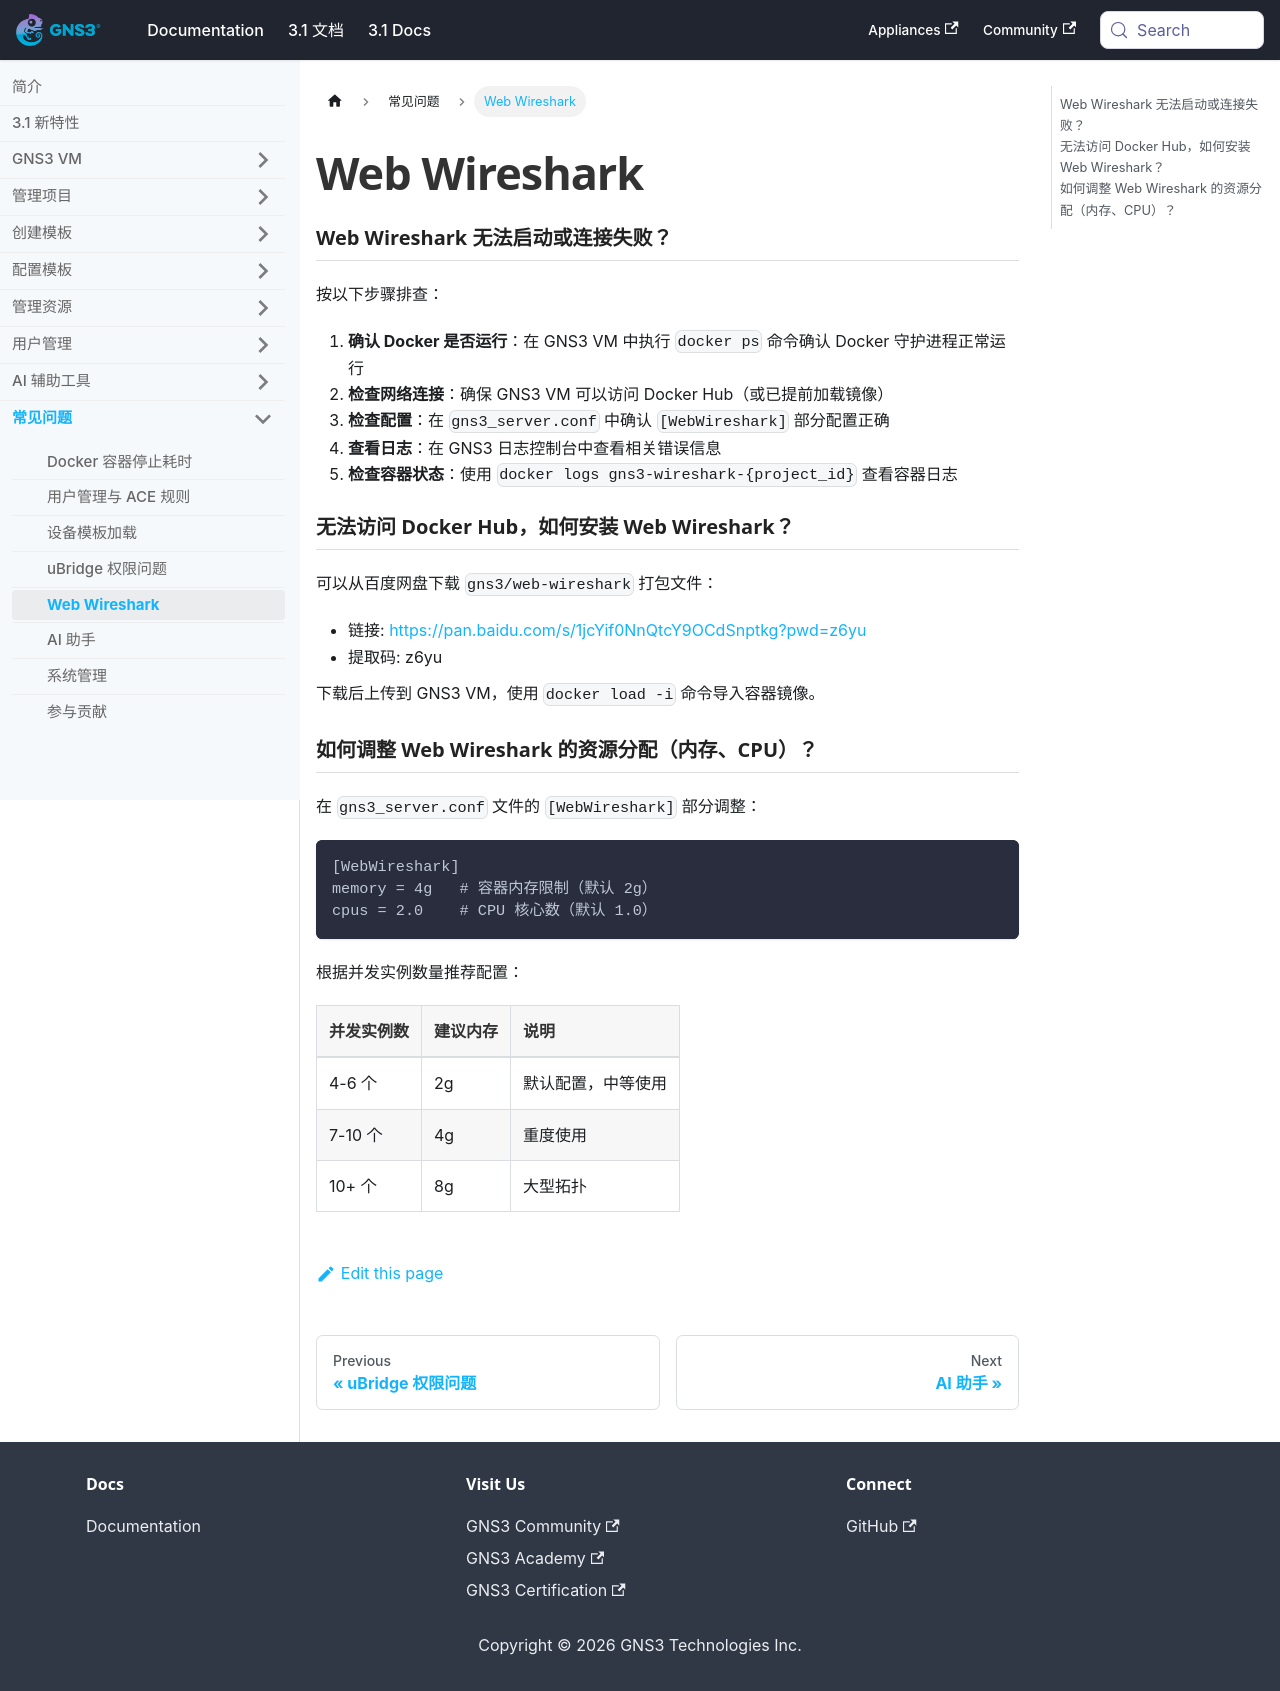

repository: mother/gns3-docs · page: docs-3.1-cn/faq/web-wireshark.html · generator: docusaurus

---
title: Web Wireshark
功能标签: [参考]
难度: 入门
预计阅读时间: 5 分钟
---

# Web Wireshark

### Web Wireshark 无法启动或连接失败？

按以下步骤排查：

1. **确认 Docker 是否运行**：在 GNS3 VM 中执行 `docker ps` 命令确认 Docker 守护进程正常运行
2. **检查网络连接**：确保 GNS3 VM 可以访问 Docker Hub（或已提前加载镜像）
3. **检查配置**：在 `gns3_server.conf` 中确认 `[WebWireshark]` 部分配置正确
4. **查看日志**：在 GNS3 日志控制台中查看相关错误信息
5. **检查容器状态**：使用 `docker logs gns3-wireshark-{project_id}` 查看容器日志

### 无法访问 Docker Hub，如何安装 Web Wireshark？

可以从百度网盘下载 `gns3/web-wireshark` 打包文件：

- 链接: https://pan.baidu.com/s/1jcYif0NnQtcY9OCdSnptkg?pwd=z6yu
- 提取码: z6yu

下载后上传到 GNS3 VM，使用 `docker load -i` 命令导入容器镜像。

### 如何调整 Web Wireshark 的资源分配（内存、CPU）？

在 `gns3_server.conf` 文件的 `[WebWireshark]` 部分调整：

```ini
[WebWireshark]
memory = 4g   # 容器内存限制（默认 2g）
cpus = 2.0    # CPU 核心数（默认 1.0）
```

根据并发实例数量推荐配置：

| 并发实例数 | 建议内存 | 说明 |
|-----------|---------|------|
| 4-6 个 | 2g | 默认配置，中等使用 |
| 7-10 个 | 4g | 重度使用 |
| 10+ 个 | 8g | 大型拓扑 |
